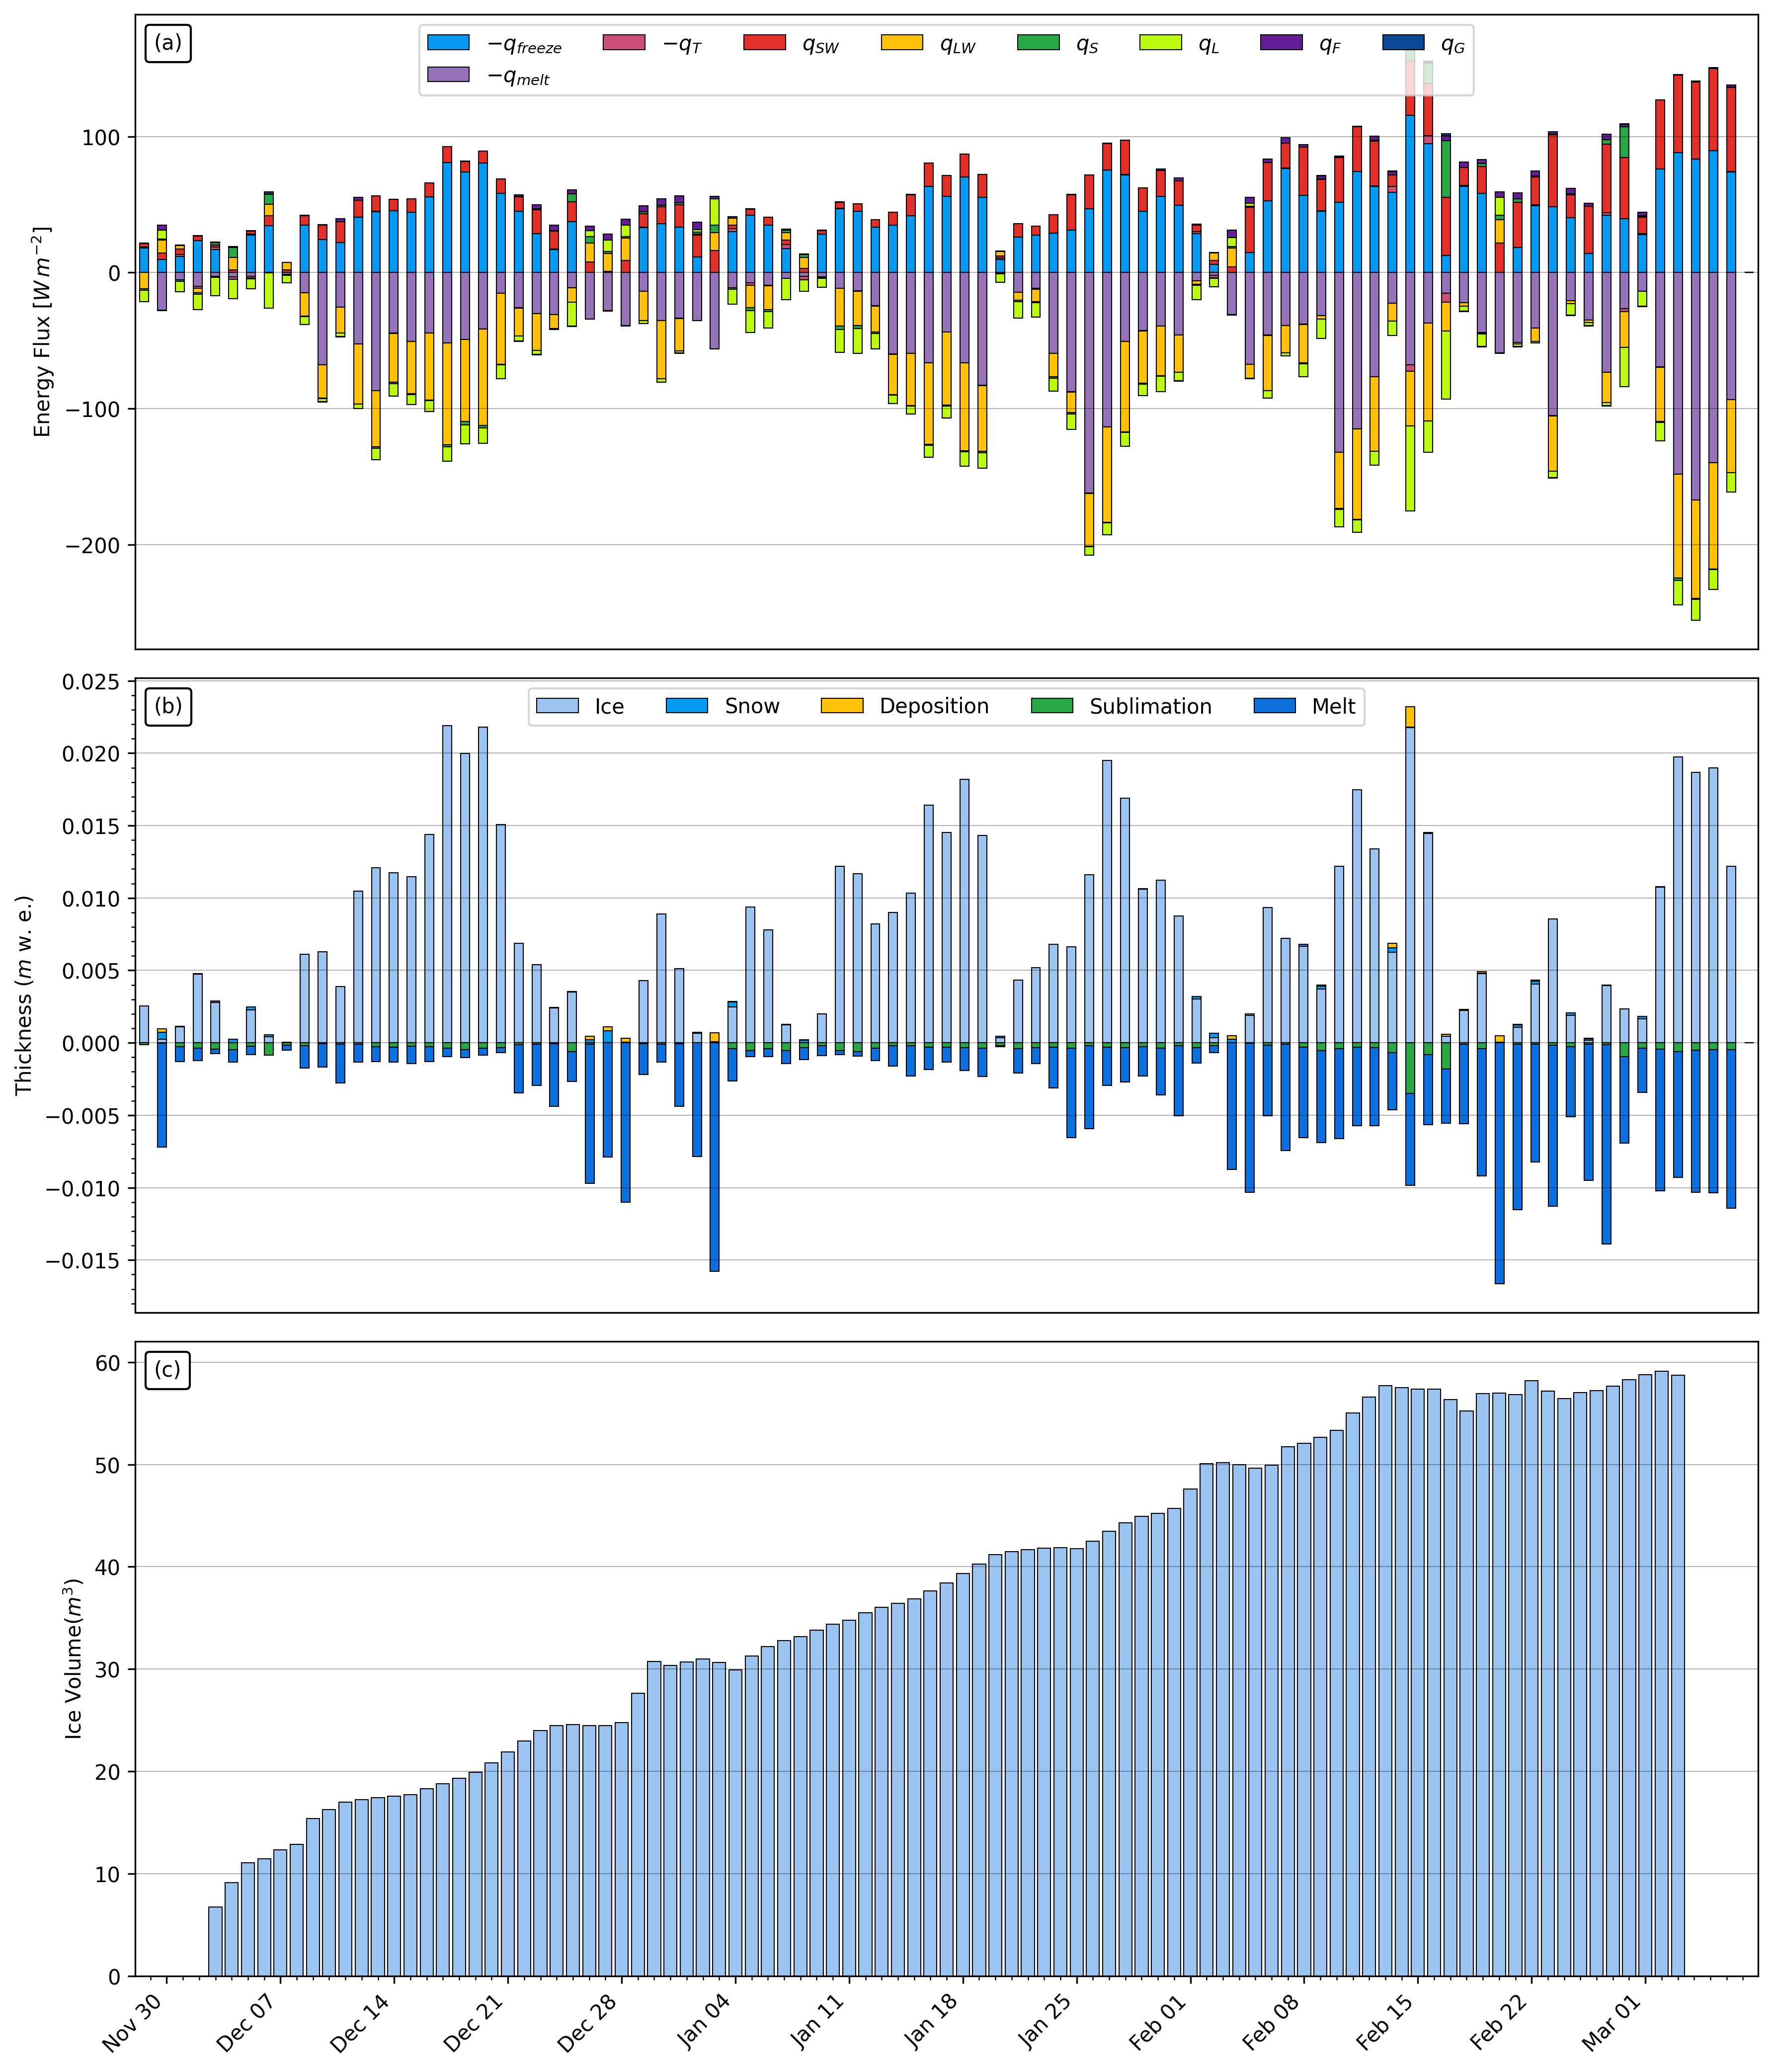

Source data for this figure (header and first rows):
, time, ghi, sea, temp, RH, wind, SW_global, ppt, press, LW_in, snow_h, T_bulk_meas, T_F, Discharge, alb, vp_a, SW_direct, SW_diffuse, T_s, T_bulk, f_cone, ice, iceV
0, 2021-12-03 12:00:00, 333.4, 0.368, -7.72, 93.41, 0.555, 22.61, 0.0, 89.45, 299.2, 45.83, -2.478, 2.98, 3.293, 0.25, 0.0, 11.3, 11.3, 0.0, 0.0, 0.0, 0.0, 0.0
1, 2021-12-03 13:00:00, 322.3, 0.358, -9.33, 93.73, 0.455, 16.21, 0.0, 89.33, 277.2, 40.8, -0.877, 0.0, 3.403, 0.25, 2.832, 8.105, 8.105, 0.0, 0.0, 0.1903, 6684, 7.288
2, 2021-12-03 14:00:00, 263.9, 0.302, -9.11, 94.71, 0.41, 25.54, 0.0, 89.43, 275.9, 45.21, -1.247, 0.0, 3.452, 0.25, 2.911, 12.77, 12.77, -0.5599, 0.0, 0.1643, 6696, 7.302
3, 2021-12-03 15:00:00, 166.4, 0.208, -7.505, 95.29, 0.445, 24.57, 0.0, 89.41, 284.4, 44.57, -2.392, 0.0, 3.506, 0.25, 3.319, 12.28, 12.28, -0.4499, -0.003656, 0.1195, 6712, 7.32
4, 2021-12-03 16:00:00, 49.84, 0.083, -5.94, 96.06, 0.6, 8.44, 0.0, 89.44, 289.9, 43.92, -0.267, 0.0, 3.651, 0.25, 3.773, 4.22, 4.22, -0.4291, -0.006563, 0.05842, 6723, 7.332
5, 2021-12-03 17:00:00, 0.0, 0.0, -4.815, 96.81, 0.41, -0.085, 0.0, 89.4, 292.2, 43.43, -0.285, 0.0, 3.527, 0.25, 4.142, -0.042, -0.042, -0.4788, -0.00931, 0.01731, 6735, 7.344
6, 2021-12-03 18:00:00, 0.0, 0.0, -4.36, 96.49, 0.585, -0.405, 0.0, 89.39, 294.5, 42.84, -0.65, 0.0, 3.552, 0.25, 4.272, -0.202, -0.202, -0.2667, -0.01236, 0.01734, 6747, 7.358
7, 2021-12-03 19:00:00, 0.0, 0.0, -3.925, 96.38, 0.735, -0.425, 0.0, 89.34, 296.7, 42.23, -1.027, 0.0, 3.556, 0.25, 4.409, -0.212, -0.212, -0.3749, -0.014, 0.01736, 6757, 7.368
8, 2021-12-03 20:00:00, 0.0, 0.0, -3.73, 96.73, 0.515, -0.35, 0.0, 89.28, 297.9, 42.04, -0.334, 0.0, 3.452, 0.25, 4.49, -0.175, -0.175, -0.4186, -0.01634, 0.01738, 6766, 7.378
9, 2021-12-03 21:00:00, 0.0, 0.0, -3.385, 96.53, 0.745, -0.39, 0.0, 89.19, 299.4, 42.12, -0.618, 0.0, 3.487, 0.25, 4.598, -0.195, -0.195, -0.2735, -0.01894, 0.01741, 6775, 7.388
10, 2021-12-03 22:00:00, 0.0, 0.0, -3.315, 96.45, 0.61, -0.37, 0.0, 89.12, 299.6, 39.98, -0.623, 0.0, 3.436, 0.25, 4.618, -0.185, -0.185, -0.3854, -0.02058, 0.01742, 6781, 7.395
11, 2021-12-03 23:00:00, 0.0, 0.0, -3.07, 95.58, 0.725, -0.605, 0.0, 88.99, 300.4, 41.35, -0.75, 0.0, 3.443, 0.25, 4.661, -0.302, -0.302, -0.2984, -0.02293, 0.01744, 6789, 7.403
12, 2021-12-04 00:00:00, 0.0, 0.0, -2.795, 95.86, 0.57, -0.49, 0.2, 89, 301.4, 42.56, -0.568, 0.0, 3.365, 0.25, 4.771, -0.245, -0.245, -0.3546, -0.0247, 0.01746, 6795, 7.41
13, 2021-12-04 01:00:00, 0.0, 0.0, -2.18, 96.94, 0.61, -0.38, 0.0, 88.95, 304.3, 41.27, -0.455, 0.0, 3.294, 0.25, 5.05, -0.19, -0.19, -0.2494, -0.02682, 0.01755, 6812, 7.451
14, 2021-12-04 02:00:00, 0.0, 0.0, -1.845, 96.97, 0.475, -0.29, 0.8, 88.94, 306.7, 40.47, -0.757, 0.0, 3.229, 0.25, 5.178, -0.145, -0.145, -0.2155, -0.02825, 0.01756, 6815, 7.455
15, 2021-12-04 03:00:00, 0.0, 0.0, -1.69, 98.19, 0.69, -0.145, 1.0, 88.9, 307.7, 39.83, -1.126, 0.0, 3.24, 0.25, 5.303, -0.072, -0.072, -0.3159, -0.02945, 0.01787, 6855, 7.589
16, 2021-12-04 04:00:00, 0.0, 0.0, -0.45, 99.62, 0.685, -0.44, 1.2, 88.78, 312, 41.06, -0.552, 0.0, 3.068, 0.25, 5.893, -0.22, -0.22, -0.3791, -0.03128, 0.01826, 6905, 7.756
17, 2021-12-04 05:00:00, 0.0, 0.0, 0.085, 99.94, 0.695, -0.12, 2.0, 88.72, 315.6, 40.3, -0.163, 1.07, 2.994, 0.25, 6.147, -0.06, -0.06, -0.06711, -0.03347, 0.01873, 6966, 7.957
18, 2021-12-04 06:00:00, 0.0, 0.0, 0.2, 99.96, 0.67, -0.145, 1.8, 88.7, 315.6, 39.79, -0.147, 1.175, 2.979, 0.25, 6.199, -0.072, -0.072, 0.0, -0.03368, 0.01949, 7059, 8.284
19, 2021-12-04 07:00:00, 0.0, 0.0, 0.39, 100.0, 3.76, -0.33, 1.4, 88.69, 315.6, 39.57, -0.135, 1.27, 2.841, 0.25, 6.288, -0.165, -0.165, 0.0, -0.03348, 0.02017, 7142, 8.576
20, 2021-12-04 08:00:00, 0.808, 0.0, 0.555, 99.92, 3.005, 0.195, 0.8, 88.7, 315.6, 39.08, -0.123, 1.335, 2.809, 0.25, 6.358, 0.098, 0.098, 0.0, -0.03327, 0.02068, 7201, 8.797
21, 2021-12-04 09:00:00, 99.54, 0.139, 0.755, 99.67, 3.255, 6.49, 0.2, 88.69, 315.7, 38.51, -0.108, 1.39, 2.534, 0.25, 6.435, 3.245, 3.245, 0.0, -0.03307, 0.08942, 7230, 8.916
22, 2021-12-04 10:00:00, 211.2, 0.252, 0.98, 99.38, 5.16, 18.4, 0.4, 88.64, 315.5, 37.75, -0.058, 1.43, 2.066, 0.25, 6.521, 9.2, 9.2, 0.0, -0.03287, 0.1439, 7226, 8.932
23, 2021-12-04 11:00:00, 292.9, 0.33, 1.475, 99.06, 3.885, 46.15, 1.4, 88.53, 315.8, 37.09, 0.17, 1.47, 0.0, 0.25, 6.736, 23.07, 23.07, 0.0, -0.03268, 0.1805, 7223, 8.971
24, 2021-12-04 12:00:00, 330.9, 0.366, 1.815, 98.59, 1.155, 91.34, 0.8, 88.42, 324.2, 36.19, 0.208, 1.5, 2.052, 0.25, 6.869, 45.67, 45.67, 0.0, -0.03248, 0.1974, 7265, 9.167
25, 2021-12-04 13:00:00, 320.2, 0.355, 1.74, 99.03, 3.175, 42.84, 3.0, 88.39, 323.9, 35.03, 0.044, 1.53, 0.0, 0.25, 6.862, 21.42, 21.42, 0.0, -0.03229, 0.1925, 7267, 9.251
26, 2021-12-04 14:00:00, 262.2, 0.301, 1.585, 99.33, 5.24, 24.11, 2.2, 88.43, 322.7, 34.17, -0.028, 1.555, 0.0, 0.25, 6.807, 12.06, 12.06, 0.0, -0.03209, 0.1685, 7386, 9.705
27, 2021-12-04 15:00:00, 165.1, 0.207, 1.21, 99.23, 3.675, 15.79, 0.8, 88.47, 319.8, 33.44, -0.061, 1.565, 2.194, 0.25, 6.62, 7.898, 7.898, 0.0, -0.03191, 0.1246, 7463, 10.02
28, 2021-12-04 16:00:00, 49.06, 0.082, 1.21, 98.13, 3.025, 10.0, 1.0, 88.45, 318, 33.09, -0.075, 1.565, 2.499, 0.25, 6.546, 5.0, 5.0, 0.0, -0.03172, 0.06415, 7480, 10.12
29, 2021-12-04 17:00:00, 0.0, 0.0, 1.54, 96.97, 0.86, 0.33, 0.2, 88.45, 319.2, 32.74, -0.099, 1.55, 2.787, 0.25, 6.624, 0.165, 0.165, 0.0, -0.03154, 0.02405, 7512, 10.26
30, 2021-12-04 18:00:00, 0.0, 0.0, 1.195, 98.94, 0.655, 0.075, 0.0, 88.44, 318.4, 32.48, -0.102, 1.555, 2.852, 0.25, 6.593, 0.038, 0.038, 0.0, -0.03136, 0.02408, 7510, 10.28
31, 2021-12-04 19:00:00, 0.0, 0.0, 1.365, 98.11, 0.755, -0.17, 0.2, 88.41, 314.3, 32.21, -0.1, 1.56, 2.821, 0.25, 6.618, -0.085, -0.085, 0.0, -0.03118, 0.02405, 7498, 10.26
32, 2021-12-04 20:00:00, 0.0, 0.0, 1.285, 98.24, 0.93, 0.0, 1.2, 88.39, 316, 32, -0.101, 1.575, 2.811, 0.25, 6.589, 0.0, 0.0, 0.0, -0.031, 0.02409, 7498, 10.28
33, 2021-12-04 21:00:00, 0.0, 0.0, 1.05, 98.72, 0.795, -0.305, 1.8, 88.44, 317.8, 31.63, -0.102, 1.595, 2.859, 0.25, 6.51, -0.152, -0.152, 0.0, -0.03082, 0.02451, 7548, 10.46
34, 2021-12-04 22:00:00, 0.0, 0.0, 0.345, 97.46, 1.255, -0.315, 0.6, 88.66, 315.4, 31.47, -0.107, 1.615, 2.956, 0.25, 6.108, -0.158, -0.158, 0.0, -0.03065, 0.02515, 7627, 10.74
35, 2021-12-04 23:00:00, 0.0, 0.0, 0.0, 99.09, 0.655, 0.045, 0.8, 88.66, 315.8, 31.64, -0.107, 1.635, 3.01, 0.25, 6.057, 0.022, 0.022, 0.0, -0.03047, 0.02534, 7648, 10.83
36, 2021-12-05 00:00:00, 0.0, 0.0, -0.295, 99.11, 1.505, 0.245, 0.4, 88.69, 315.8, 33.59, -0.118, 0.0, 3.073, 0.25, 5.929, 0.122, 0.122, 0.0, -0.0303, 0.02561, 7680, 10.95
37, 2021-12-05 01:00:00, 0.0, 0.0, -1.415, 98.05, 1.09, 2.47, 0.2, 88.71, 313.8, 35.51, -0.582, 0.0, 3.258, 0.25, 5.404, 1.235, 1.235, 0.0, -0.03013, 0.02575, 7696, 11.01
38, 2021-12-05 02:00:00, 0.0, 0.0, -1.675, 98.44, 0.575, 0.195, 0.4, 88.65, 309.4, 34.99, -1.171, 0.0, 3.219, 0.25, 5.323, 0.098, 0.098, 0.0, -0.02997, 0.02582, 7705, 11.04
39, 2021-12-05 03:00:00, 0.0, 0.0, -1.94, 98.41, 1.445, -0.39, 0.2, 88.6, 306.5, 34.6, -1.647, 0.0, 3.409, 0.25, 5.219, -0.195, -0.195, -0.07535, -0.0298, 0.02597, 7725, 11.1
40, 2021-12-05 04:00:00, 0.0, 0.0, -2.025, 98.51, 0.855, -0.485, 0.0, 88.55, 305.2, 34.77, -1.891, 0.0, 3.314, 0.25, 5.191, -0.242, -0.242, -0.6277, -0.03005, 0.02604, 7736, 11.14
41, 2021-12-05 05:00:00, 0.0, 0.0, -2.13, 98.26, 1.33, -0.63, 0.0, 88.51, 304.5, 34.99, -2.032, 0.0, 3.425, 0.25, 5.138, -0.315, -0.315, -0.8203, -0.03336, 0.02597, 7735, 11.14
42, 2021-12-05 06:00:00, 0.0, 0.0, -2.57, 97.66, 0.75, -0.715, 0.0, 88.5, 302.2, 33.74, -1.247, 0.0, 3.373, 0.25, 4.943, -0.358, -0.358, -1.138, -0.03773, 0.02597, 7735, 11.14
43, 2021-12-05 07:00:00, 0.0, 0.0, -2.55, 98.04, 0.585, -0.675, 0.0, 88.49, 302, 34.09, -0.353, 0.0, 3.329, 0.25, 4.969, -0.338, -0.338, -1.327, -0.04384, 0.02597, 7735, 11.13
44, 2021-12-05 08:00:00, 0.347, 0.0, -2.42, 98.03, 2.51, 0.675, 0.0, 88.5, 302.8, 35.54, -0.272, 0.0, 3.747, 0.25, 5.017, 0.338, 0.338, -1.383, -0.05097, 0.02597, 7734, 11.13
45, 2021-12-05 09:00:00, 96.98, 0.136, -1.915, 97.74, 1.185, 12.04, 0.0, 88.5, 308.4, 33.73, -0.494, 0.0, 3.175, 0.25, 5.193, 6.022, 6.022, -1.8, -0.05836, 0.09261, 7734, 11.13
46, 2021-12-05 10:00:00, 208.4, 0.249, -1.96, 97, 2.86, 20.55, 0.0, 88.49, 311.2, 33.8, -1.246, 0.0, 3.283, 0.25, 5.136, 10.28, 10.28, -0.9674, -0.06803, 0.1467, 7734, 11.13
47, 2021-12-05 11:00:00, 290.2, 0.327, -1.41, 95.91, 1.055, 29.57, 0.0, 88.49, 315.4, 34.34, -0.585, 0.0, 2.708, 0.25, 5.288, 14.78, 14.78, -0.7553, -0.07302, 0.183, 7733, 11.13
48, 2021-12-05 12:00:00, 328.6, 0.363, -1.425, 94.04, 0.855, 58.5, 0.0, 88.46, 315.5, 33.71, -0.162, 0.0, 2.62, 0.25, 5.18, 29.25, 29.25, 0.0, -0.07681, 0.1994, 7728, 11.13
49, 2021-12-05 13:00:00, 318.2, 0.353, -0.655, 91.61, 1.585, 47.4, 0.0, 88.42, 316.2, 33.55, 0.468, 0.0, 2.591, 0.25, 5.339, 23.7, 23.7, 0.0, -0.07639, 0.1949, 7713, 11.1
50, 2021-12-05 14:00:00, 260.6, 0.299, -0.945, 91.7, 1.04, 34.41, 0.0, 88.4, 316, 32.94, -0.395, 0.0, 2.71, 0.25, 5.232, 17.2, 17.2, 0.0, -0.07596, 0.1701, 7701, 11.09
51, 2021-12-05 15:00:00, 163.9, 0.206, -1.66, 93.94, 0.95, 15.03, 0.0, 88.42, 315.8, 33.64, -1.838, 0.0, 2.985, 0.25, 5.085, 7.515, 7.515, 0.0, -0.07554, 0.1263, 7692, 11.07
52, 2021-12-05 16:00:00, 48.38, 0.081, -1.765, 95.33, 0.865, 6.515, 0.0, 88.46, 314.9, 36.03, -1.731, 0.0, 3.201, 0.25, 5.121, 3.258, 3.258, 0.0, -0.07512, 0.0658, 7688, 11.07
53, 2021-12-05 17:00:00, 0.0, 0.0, -2.83, 96.45, 0.385, 0.575, 0.0, 88.5, 306.3, 35.59, -1.054, 0.0, 3.317, 0.25, 4.788, 0.288, 0.288, 0.0, -0.0747, 0.02597, 7686, 11.06
54, 2021-12-05 18:00:00, 0.0, 0.0, -2.21, 97.38, 0.32, -0.12, 0.0, 88.53, 304.3, 33.71, -0.408, 0.0, 3.236, 0.25, 5.062, -0.06, -0.06, -0.2593, -0.07428, 0.02597, 7686, 11.06
55, 2021-12-05 19:00:00, 0.0, 0.0, -1.95, 98.02, 0.385, -0.26, 0.0, 88.55, 305.4, 34.88, -1.218, 0.0, 3.22, 0.25, 5.194, -0.13, -0.13, -0.1499, -0.07531, 0.02597, 7689, 11.07
56, 2021-12-05 20:00:00, 0.0, 0.0, -2.04, 97.36, 0.41, -0.29, 0.0, 88.58, 305, 34.55, -1.454, 0.0, 3.237, 0.25, 5.125, -0.145, -0.145, -0.1652, -0.07573, 0.02597, 7690, 11.07
57, 2021-12-05 21:00:00, 0.0, 0.0, -3.615, 95.53, 0.435, -0.325, 0.0, 88.59, 298, 34.62, -0.765, 0.0, 3.418, 0.25, 4.472, -0.162, -0.162, -0.1887, -0.07623, 0.02597, 7692, 11.07
58, 2021-12-05 22:00:00, 0.0, 0.0, -5.91, 96.45, 0.705, -0.82, 0.0, 88.64, 286.2, 34.42, -0.693, 0.0, 3.799, 0.25, 3.797, -0.41, -0.41, -0.342, -0.07685, 0.02597, 7698, 11.08
59, 2021-12-05 23:00:00, 0.0, 0.0, -6.705, 96.33, 1.885, -1.055, 0.0, 88.69, 280.5, 34.27, -0.544, 0.0, 2.624, 0.25, 3.568, -0.528, -0.528, -0.7689, -0.07833, 0.02597, 7712, 11.09
... 2,089 more rows
